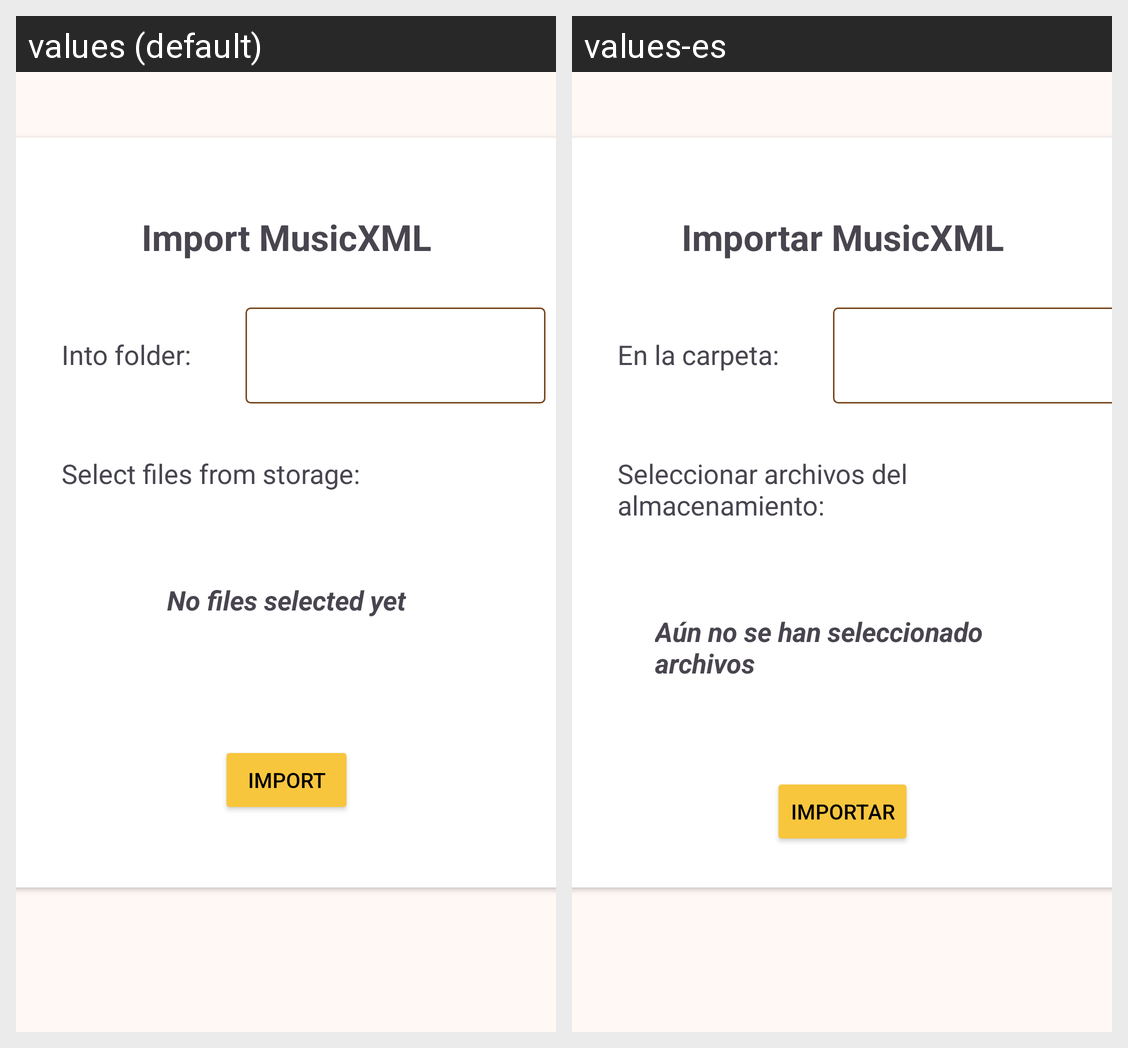

This grid shows one Android layout under two languages. Give, for every string resource on the screen, its name, the default text and each shown locale's text.
Android screen res/layout/fragment_import.xml rendered under 2 locales, left to right: values (default), values-es. Device: Nexus 5 (rendered at 1080×1920; each locale shown at half size, 540×960, under a caption strip naming it); theme Theme.Melodies.
Strings drawn on this screen, with the default value and each locale's value (text and hints the layout hard-codes, and strings that could not be matched under every locale, appear in the picture but are not listed):

import_xml
  values: Import MusicXML
  values-es: Importar MusicXML

import_into
  values: Into folder:
  values-es: En la carpeta:

import_upload_from
  values: Select files from storage:
  values-es: Seleccionar archivos del almacenamiento:

import_name_files
  values: No files selected yet
  values-es: Aún no se han seleccionado archivos

import_files_btn
  values: Import
  values-es: Importar
